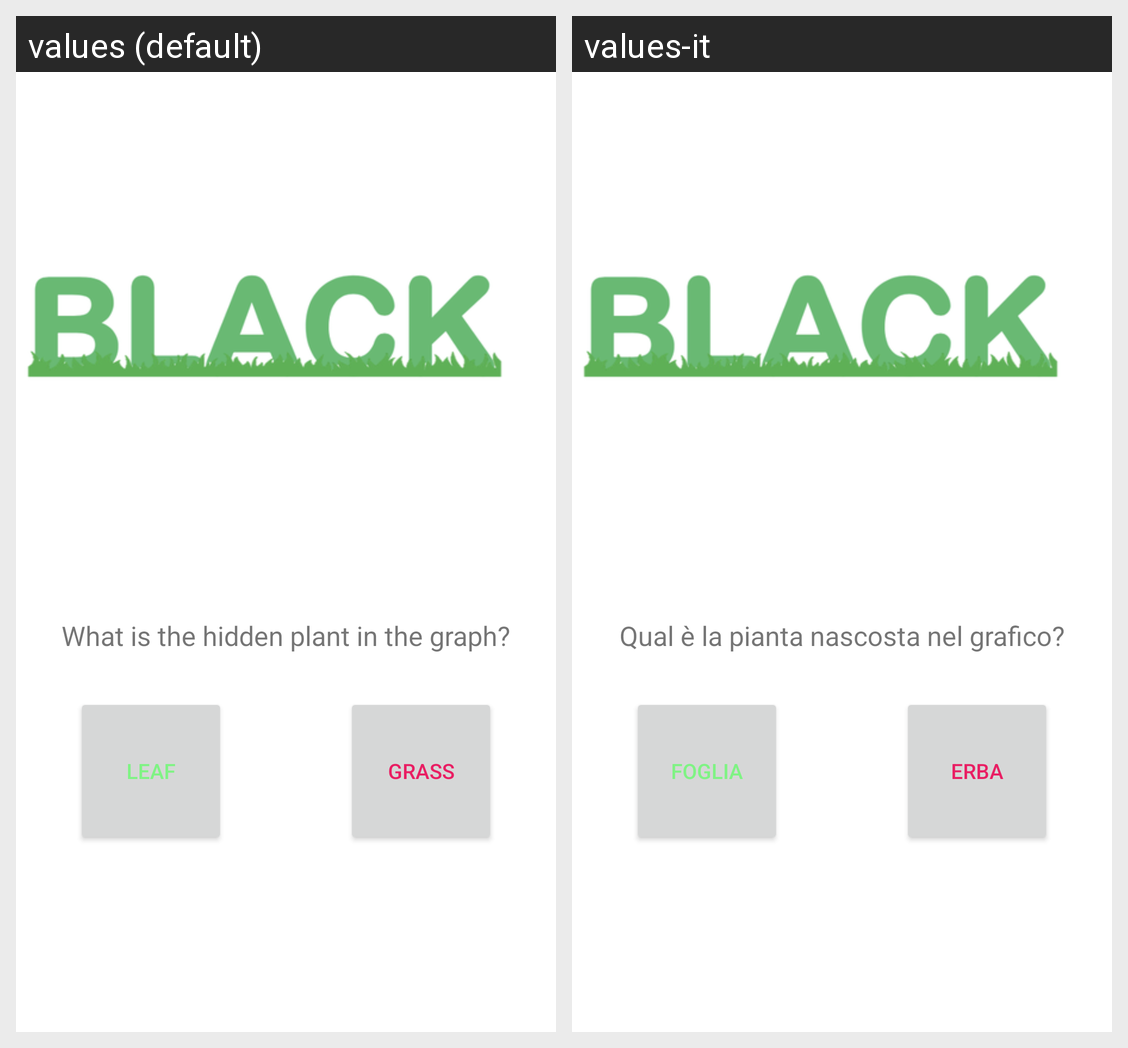

The same Android screen rendered under two of its app's locales, left to right. List the strings drawn on it with the default value and each locale's translation.
Android screen res/layout/fragment_detail4.xml rendered under 2 locales, left to right: values (default), values-it. Device: Nexus 5 (rendered at 1080×1920; each locale shown at half size, 540×960, under a caption strip naming it); theme Theme.LightTheme.
Strings drawn on this screen, with the default value and each locale's value (text and hints the layout hard-codes, and strings that could not be matched under every locale, appear in the picture but are not listed):

question3
  values: What is the hidden plant in the graph?
  values-it: Qual è la pianta nascosta nel grafico?

leaf
  values: LEAF
  values-it: FOGLIA

grass
  values: GRASS
  values-it: ERBA
